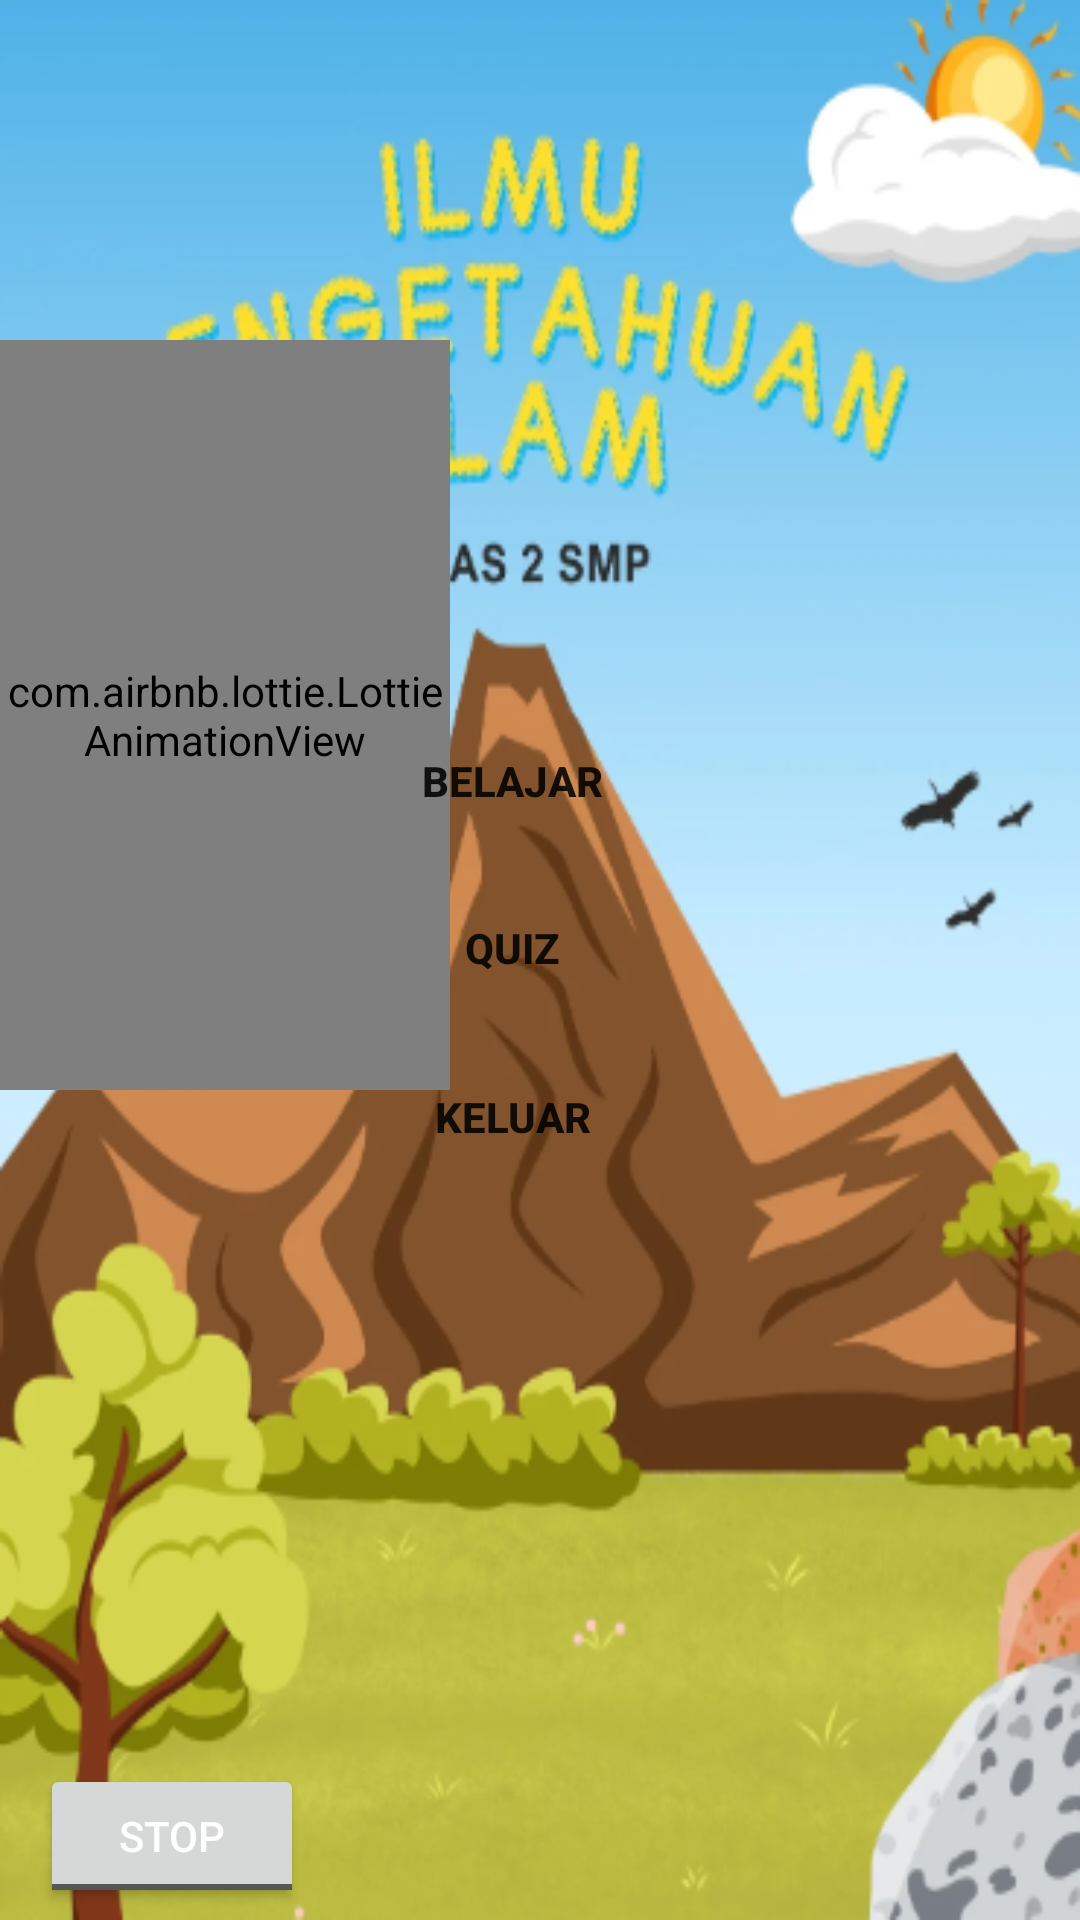

Here is an Android app screen rendered from its layout file. Give the layout XML and the strings, colors and styles it references.
<!-- AndroidManifest.xml: activity theme Theme.AppCompat.Light.NoActionBar -->
<!-- res/layout/activity_main.xml -->
<?xml version="1.0" encoding="utf-8"?>
<androidx.constraintlayout.widget.ConstraintLayout xmlns:android="http://schemas.android.com/apk/res/android"
    xmlns:app="http://schemas.android.com/apk/res-auto"
    xmlns:tools="http://schemas.android.com/tools"
    android:layout_width="match_parent"
    android:layout_height="match_parent"
    tools:context=".MainActivity"
    android:background="@drawable/background">

    <com.airbnb.lottie.LottieAnimationView
        android:id="@+id/animation_view"
        android:layout_width="150dp"
        android:layout_height="250dp"
        app:layout_constraintBottom_toBottomOf="parent"
        app:layout_constraintEnd_toEndOf="parent"
        app:layout_constraintHorizontal_bias="0.0"
        app:layout_constraintStart_toStartOf="parent"
        app:layout_constraintTop_toTopOf="parent"
        app:layout_constraintVertical_bias="0.291"
        app:lottie_autoPlay="true"
        app:lottie_loop="true"
        app:lottie_rawRes="@raw/burung"
        tools:ignore="MissingConstraints" />

    <Button
        android:id="@+id/btnBelajar"
        android:layout_width="100dp"
        android:layout_height="wrap_content"
        android:background="@drawable/custom_button_belajar"
        android:text="BELAJAR"
        android:textStyle="bold"
        app:layout_constraintBottom_toBottomOf="parent"
        app:layout_constraintEnd_toEndOf="parent"
        app:layout_constraintHorizontal_bias="0.464"
        app:layout_constraintStart_toStartOf="parent"
        app:layout_constraintTop_toTopOf="parent"
        app:layout_constraintVertical_bias="0.399" />

    <Button
        android:id="@+id/btnQuiz"
        android:layout_width="100dp"
        android:layout_height="wrap_content"
        android:layout_marginBottom="188dp"
        android:background="@drawable/custom_button_belajar"
        android:text="QUIZ"
        android:textStyle="bold"
        app:layout_constraintBottom_toBottomOf="parent"
        app:layout_constraintEnd_toEndOf="@+id/btnBelajar"
        app:layout_constraintHorizontal_bias="0.0"
        app:layout_constraintStart_toStartOf="@+id/btnBelajar"
        app:layout_constraintTop_toBottomOf="@+id/btnBelajar"
        app:layout_constraintVertical_bias="0.064" />

    <Button
        android:id="@+id/btnKeluar"
        android:layout_width="100dp"
        android:layout_height="wrap_content"
        android:background="@drawable/custom_button_keluar"
        android:text="Keluar"
        android:textStyle="bold"
        app:layout_constraintBottom_toBottomOf="parent"
        app:layout_constraintEnd_toEndOf="@+id/btnQuiz"
        app:layout_constraintHorizontal_bias="0.0"
        app:layout_constraintStart_toStartOf="@+id/btnQuiz"
        app:layout_constraintTop_toBottomOf="@+id/btnQuiz"
        app:layout_constraintVertical_bias="0.033" />

    <ToggleButton
        android:id="@+id/sound"
        android:layout_width="wrap_content"
        android:layout_height="wrap_content"
        android:layout_marginBottom="4dp"
        android:onClick="onToggleClick"
        android:textColor="#fff"
        android:textOff="Stop"
        android:textOn="Play"
        app:layout_constraintBottom_toBottomOf="parent"
        app:layout_constraintEnd_toEndOf="parent"
        app:layout_constraintHorizontal_bias="0.049"
        app:layout_constraintStart_toStartOf="parent" />

</androidx.constraintlayout.widget.ConstraintLayout>
<!-- resources referenced by this layout -->
<resources>
  <!-- drawable background: png bitmap (drawable, 192288 bytes) -->
</resources>
